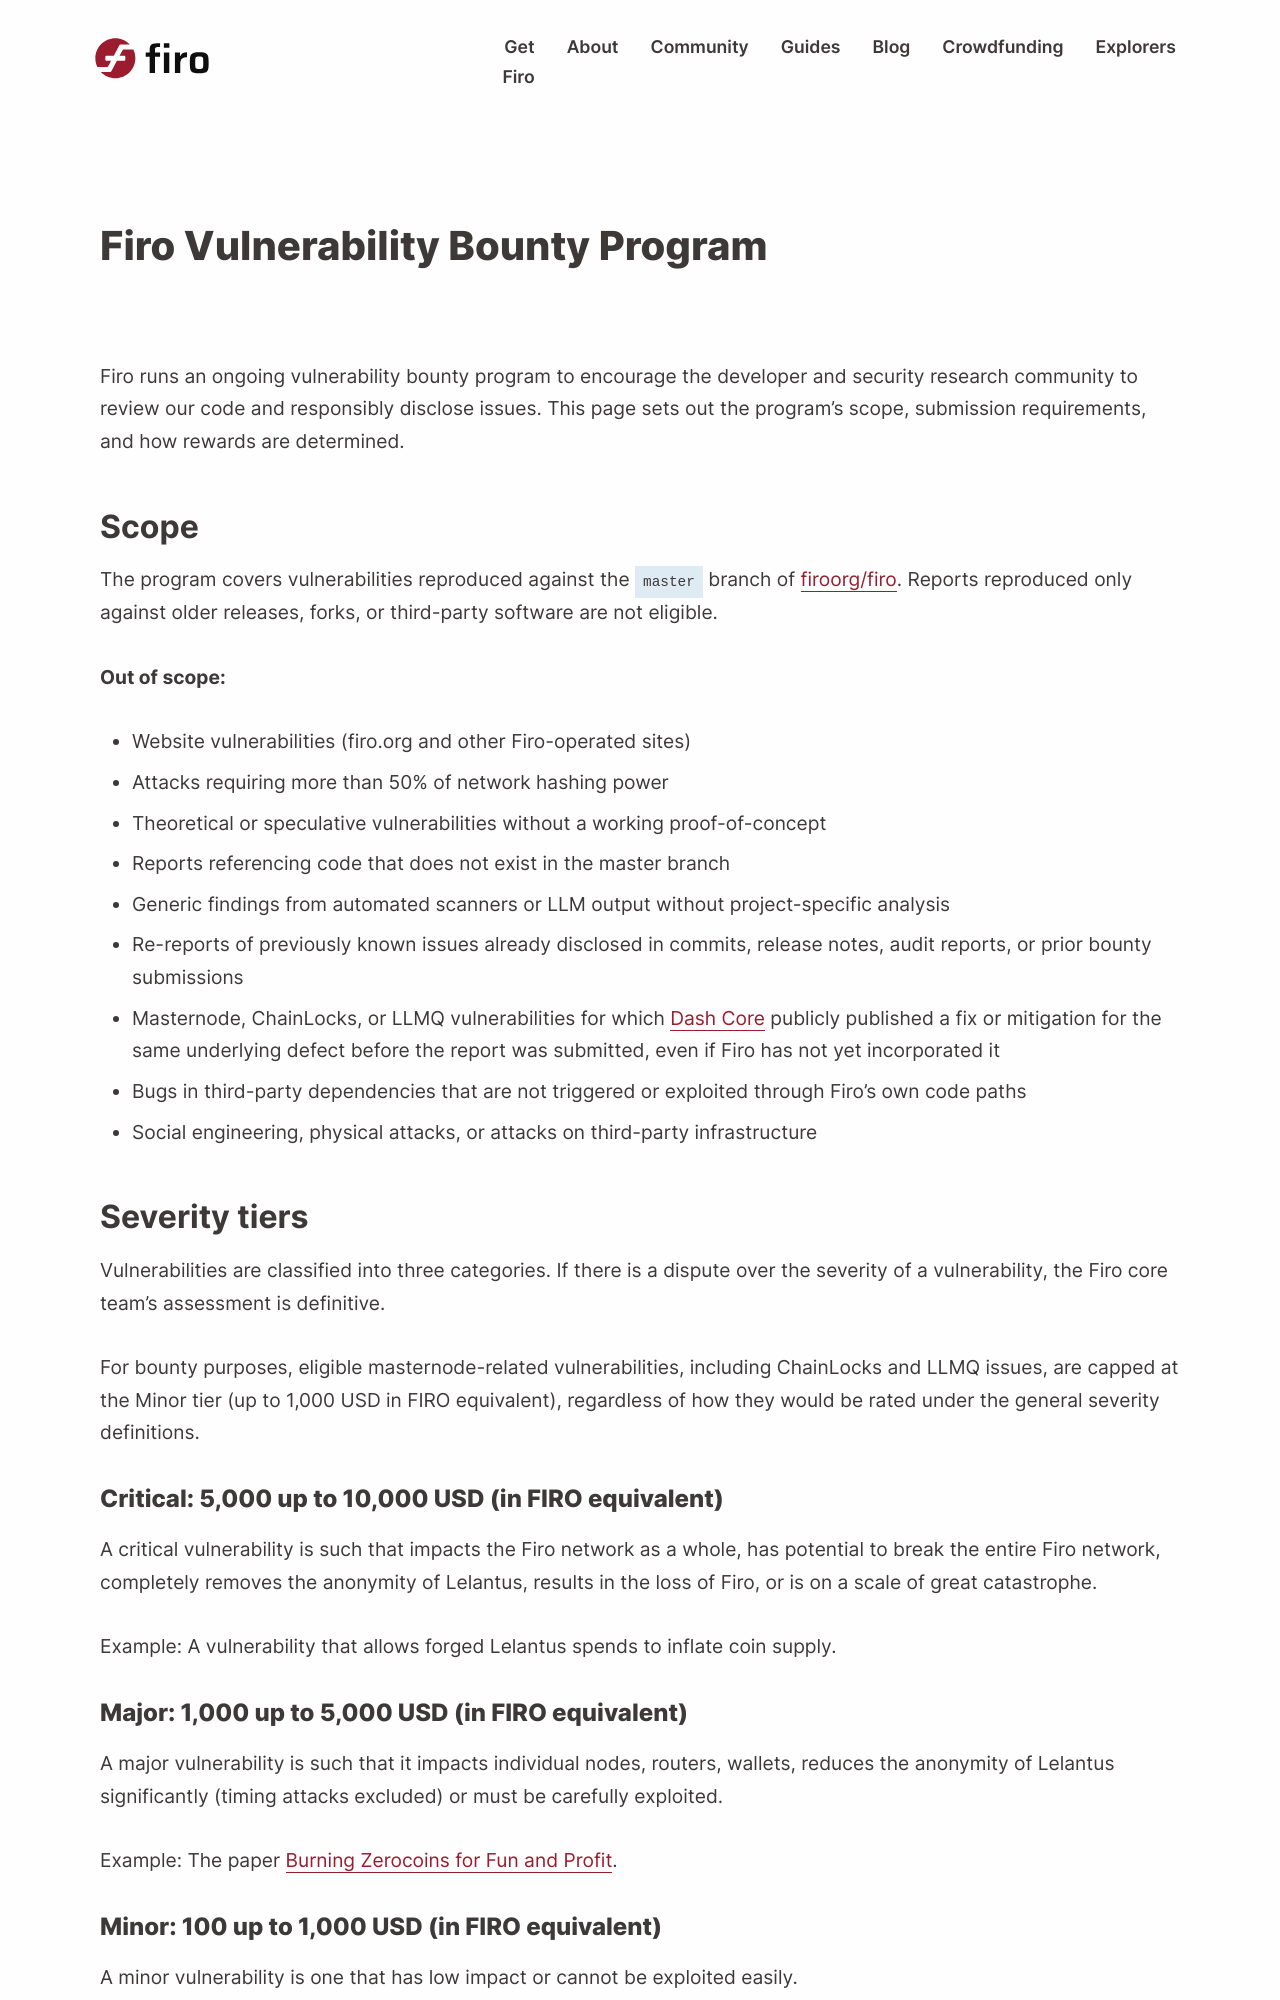

repository: firoorg/firo-site · page: pr-preview/pr-644/guide/bounty-program.html · generator: jekyll

---
layout: guide
title: "Firo Vulnerability Bounty Program"
summary: 
tags: [guide]
author: "Firo Team"
permalink: /guide/bounty-program.html
---

Firo runs an ongoing vulnerability bounty program to encourage the developer and security research community to review our code and responsibly disclose issues. This page sets out the program's scope, submission requirements, and how rewards are determined.

## Scope

The program covers vulnerabilities reproduced against the `master` branch of [firoorg/firo](https://github.com/firoorg/firo). Reports reproduced only against older releases, forks, or third-party software are not eligible.

**Out of scope:**

- Website vulnerabilities (firo.org and other Firo-operated sites)
- Attacks requiring more than 50% of network hashing power
- Theoretical or speculative vulnerabilities without a working proof-of-concept
- Reports referencing code that does not exist in the master branch
- Generic findings from automated scanners or LLM output without project-specific analysis
- Re-reports of previously known issues already disclosed in commits, release notes, audit reports, or prior bounty submissions
- Masternode, ChainLocks, or LLMQ vulnerabilities for which [Dash Core](https://github.com/dashpay/dash) publicly published a fix or mitigation for the same underlying defect before the report was submitted, even if Firo has not yet incorporated it
- Bugs in third-party dependencies that are not triggered or exploited through Firo's own code paths
- Social engineering, physical attacks, or attacks on third-party infrastructure

## Severity tiers

Vulnerabilities are classified into three categories. If there is a dispute over the severity of a vulnerability, the Firo core team's assessment is definitive.

For bounty purposes, eligible masternode-related vulnerabilities, including ChainLocks and LLMQ issues, are capped at the Minor tier (up to 1,000 USD in FIRO equivalent), regardless of how they would be rated under the general severity definitions.

### Critical: 5,000 up to 10,000 USD (in FIRO equivalent)

A critical vulnerability is such that impacts the Firo network as a whole, has potential to break the entire Firo network, completely removes the anonymity of Lelantus, results in the loss of Firo, or is on a scale of great catastrophe.

Example: A vulnerability that allows forged Lelantus spends to inflate coin supply.
